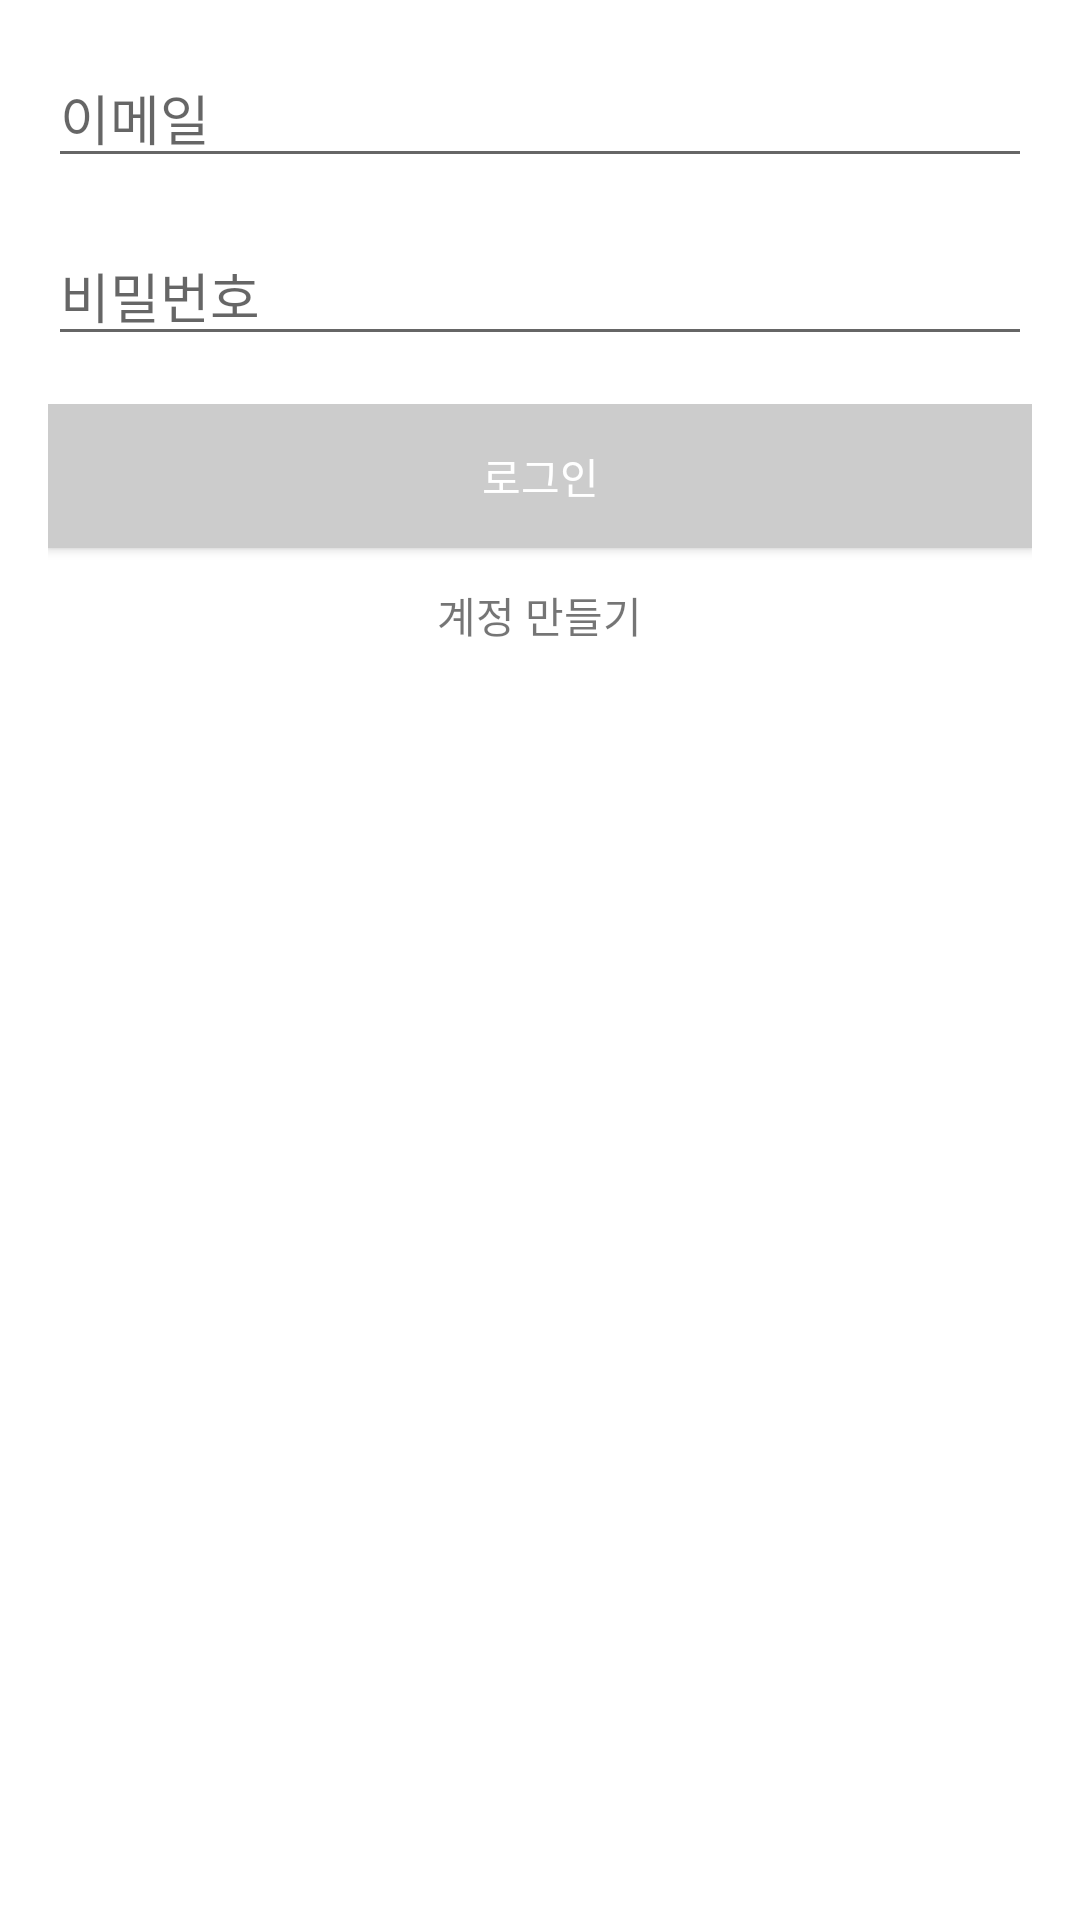

Android layout source for this screen:
<!-- AndroidManifest.xml: activity theme Theme.GooreumTV.NoActionBar -->
<!-- res/layout/fragment_login.xml -->
<?xml version="1.0" encoding="utf-8"?>
<androidx.constraintlayout.widget.ConstraintLayout xmlns:android="http://schemas.android.com/apk/res/android"
    xmlns:app="http://schemas.android.com/apk/res-auto"
    xmlns:tools="http://schemas.android.com/tools"
    android:layout_width="match_parent"
    android:layout_height="match_parent"
    android:background="#FFFFFF"
    tools:context=".ui.login.LoginFragment">

    <LinearLayout
        android:id="@+id/ui"
        android:layout_width="match_parent"
        android:layout_height="wrap_content"
        android:gravity="center_horizontal"
        android:orientation="vertical"
        android:padding="16dp"
        app:layout_constraintEnd_toEndOf="parent"
        app:layout_constraintStart_toStartOf="parent"
        app:layout_constraintTop_toTopOf="parent">

        <EditText
            android:id="@+id/id_edit_text"
            android:layout_width="match_parent"
            android:layout_height="wrap_content"
            android:layout_marginBottom="16dp"
            android:hint="@string/title_id"
            android:inputType="textEmailAddress" />

        <EditText
            android:id="@+id/password_edit_text"
            android:layout_width="match_parent"
            android:layout_height="wrap_content"
            android:layout_marginBottom="16dp"
            android:hint="@string/title_password"
            android:inputType="textPassword" />

        <FrameLayout
            android:layout_width="match_parent"
            android:layout_height="wrap_content">

            <Button
                android:id="@+id/login_button_inactive"
                android:layout_width="match_parent"
                android:layout_height="wrap_content"
                android:layout_marginBottom="8dp"
                android:background="#CCCCCC"
                android:text="@string/title_login"
                android:textColor="#FFFFFF" />

            <Button
                android:id="@+id/login_button"
                android:layout_width="match_parent"
                android:layout_height="wrap_content"
                android:layout_marginBottom="8dp"
                android:background="@color/purple_500"
                android:text="@string/title_login"
                android:textColor="#FFFFFF"
                android:visibility="invisible" />
        </FrameLayout>

        <TextView
            android:id="@+id/go_to_register_button"
            android:layout_width="wrap_content"
            android:layout_height="wrap_content"
            android:padding="4dp"
            android:text="@string/title_go_to_register" />
    </LinearLayout>

    <ProgressBar
        android:id="@+id/progress_bar"
        android:layout_width="60dp"
        android:layout_height="60dp"
        android:visibility="invisible"
        app:layout_constraintBottom_toBottomOf="parent"
        app:layout_constraintEnd_toEndOf="parent"
        app:layout_constraintStart_toStartOf="parent"
        app:layout_constraintTop_toTopOf="parent" />

</androidx.constraintlayout.widget.ConstraintLayout>
<!-- resources referenced by this layout -->
<resources>
  <string name="title_go_to_register">계정 만들기</string>
  <string name="title_id">이메일</string>
  <string name="title_login">로그인</string>
  <string name="title_password">비밀번호</string>
  <style name="Theme.GooreumTV.NoActionBar">
          <item name="windowActionBar">false</item>
          <item name="windowNoTitle">true</item>
      </style>
  <!-- not gathered from this repository: default colours our renderer supplied (Android Studio template values) -->
  <color name="purple_500">#FF6200EE</color>
</resources>
